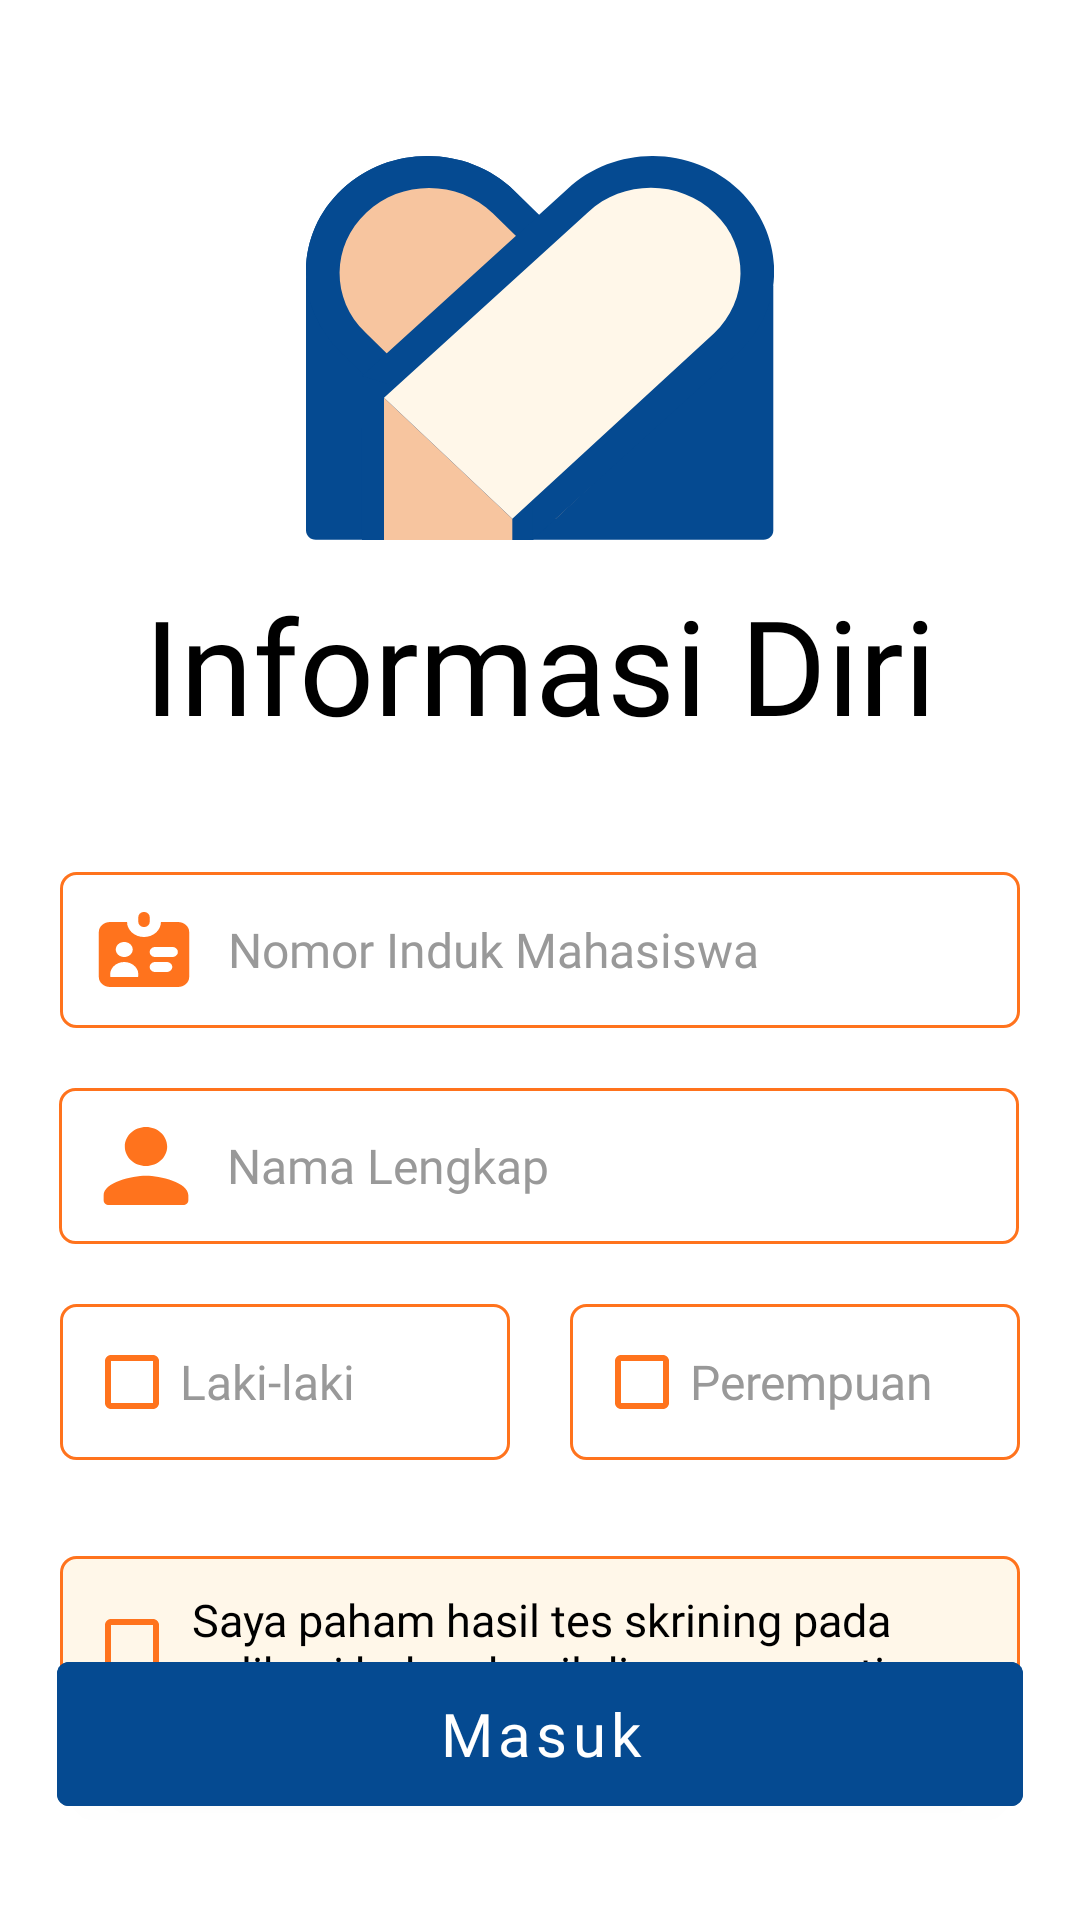

Layout XML and referenced resources for this Android screen:
<!-- AndroidManifest.xml: application theme Theme.Filkomsoul -->
<!-- res/layout/activity_regist.xml -->
<?xml version="1.0" encoding="utf-8"?>
<androidx.constraintlayout.widget.ConstraintLayout xmlns:android="http://schemas.android.com/apk/res/android"
    xmlns:app="http://schemas.android.com/apk/res-auto"
    xmlns:tools="http://schemas.android.com/tools"
    android:layout_width="match_parent"
    android:layout_height="match_parent"
    android:background="?colorSecondaryContainer"
    tools:context=".ui.auth.RegistActivity">

    <com.google.android.material.imageview.ShapeableImageView
        android:id="@+id/shapeableImageView"
        android:layout_width="156dp"
        android:layout_height="128dp"
        android:layout_marginTop="52dp"
        android:background="@drawable/logo"
        app:layout_constraintEnd_toEndOf="parent"
        app:layout_constraintStart_toStartOf="parent"
        app:layout_constraintTop_toTopOf="parent" />

    <com.google.android.material.textview.MaterialTextView
        android:id="@+id/materialTextView"
        android:layout_width="wrap_content"
        android:layout_height="wrap_content"
        android:fontFamily="@font/interbold"
        android:text="@string/registTitle"
        android:textColor="?colorOnSecondary"
        android:layout_marginTop="12dp"
        android:textSize="44sp"
        app:layout_constraintEnd_toEndOf="parent"
        app:layout_constraintStart_toStartOf="parent"
        app:layout_constraintTop_toBottomOf="@+id/shapeableImageView" />

    <com.google.android.material.textfield.TextInputEditText
        android:id="@+id/input1"
        android:layout_width="320dp"
        android:layout_height="52dp"
        android:layout_marginTop="40dp"
        android:paddingEnd="12dp"
        android:background="@drawable/custom_input"
        android:hint="@string/registInput"
        android:fontFamily="@font/interregular"
        android:textSize="16sp"
        android:drawableStart="@drawable/vector"
        android:drawableTint="?colorPrimary"
        android:drawablePadding="12dp"
        android:paddingStart="12dp"
        android:textColorHint="@color/gray"
        app:layout_constraintEnd_toEndOf="parent"
        app:layout_constraintStart_toStartOf="parent"
        app:layout_constraintTop_toBottomOf="@+id/materialTextView"/>

    <com.google.android.material.textfield.TextInputEditText
        android:id="@+id/input2"
        android:layout_width="320dp"
        android:layout_height="52dp"
        android:layout_marginTop="20dp"
        android:background="@drawable/custom_input"
        android:drawableStart="@drawable/vector_1"
        android:drawablePadding="12dp"
        android:fontFamily="@font/interregular"
        android:hint="@string/registInput2"
        android:paddingStart="14dp"
        android:textColorHint="@color/gray"
        android:textSize="16sp"
        android:paddingEnd="12dp"
        app:layout_constraintEnd_toEndOf="parent"
        app:layout_constraintHorizontal_bias="0.494"
        app:layout_constraintStart_toStartOf="parent"
        app:layout_constraintTop_toBottomOf="@+id/input1" />

    <LinearLayout
        android:id="@+id/linearLayout"
        android:layout_width="wrap_content"
        android:layout_height="wrap_content"
        android:layout_marginTop="20dp"
        android:orientation="horizontal"
        app:layout_constraintEnd_toEndOf="parent"
        app:layout_constraintStart_toStartOf="parent"
        app:layout_constraintTop_toBottomOf="@+id/input2">

        <LinearLayout
            android:orientation="horizontal"
            android:id="@+id/choose1"
            android:layout_width="150dp"
            android:layout_height="52dp"
            android:fontFamily="@font/sfproroundedheavy"
            android:text="@string/app_name"
            android:textColor="@color/scream"
            android:textSize="56sp"
            android:background="@drawable/custom_input"
            app:layout_constraintBottom_toBottomOf="parent"
            app:layout_constraintEnd_toEndOf="parent"
            app:layout_constraintStart_toStartOf="parent"
            app:layout_constraintTop_toBottomOf="@+id/shapeableImageView">

            <CheckBox
                android:id="@+id/checkBox"
                android:layout_width="match_parent"
                android:layout_height="match_parent"
                android:layout_weight="0.1"
                android:layout_marginStart="8dp"
                android:textColor="@color/gray"
                android:fontFamily="@font/interregular"
                android:textSize="16sp"
                android:buttonTint="?colorPrimary"
                android:text="@string/registChoose1" />
        </LinearLayout>

        <LinearLayout
            android:id="@+id/choose2"
            android:layout_width="150dp"
            android:layout_height="52dp"
            android:layout_marginStart="20dp"
            android:background="@drawable/custom_input"
            android:fontFamily="@font/sfproroundedheavy"
            android:orientation="horizontal"
            android:text="@string/app_name"
            android:textColor="@color/scream"
            android:textSize="56sp"
            app:layout_constraintBottom_toBottomOf="parent"
            app:layout_constraintEnd_toEndOf="parent"
            app:layout_constraintStart_toStartOf="parent"
            app:layout_constraintTop_toBottomOf="@+id/shapeableImageView">

            <CheckBox
                android:id="@+id/checkBox2"
                android:layout_width="match_parent"
                android:layout_height="match_parent"
                android:layout_weight="0.1"
                android:layout_marginStart="8dp"
                android:textColor="@color/gray"
                android:fontFamily="@font/interregular"
                android:textSize="16sp"
                android:buttonTint="?colorPrimary"
                android:text="@string/registChoose2" />
        </LinearLayout>

    </LinearLayout>

    <LinearLayout
        android:layout_width="320dp"
        android:layout_height="60dp"
        android:orientation="horizontal"
        android:layout_marginTop="32dp"
        app:layout_constraintEnd_toEndOf="parent"
        app:layout_constraintStart_toStartOf="parent"
        android:background="@drawable/custom_input2"
        app:layout_constraintTop_toBottomOf="@+id/linearLayout">

        <CheckBox
            android:id="@+id/checkBox3"
            android:layout_width="match_parent"
            android:layout_height="match_parent"
            android:layout_weight="0.1"
            android:layout_marginStart="8dp"
            android:textColor="?colorOnSecondary"
            android:fontFamily="@font/interregular"
            android:textSize="15sp"
            android:paddingStart="4dp"
            android:buttonTint="?colorPrimary"
            android:text="@string/registAfirm" />

    </LinearLayout>

    <com.google.android.material.button.MaterialButton
        android:id="@+id/btnDaftar"
        android:layout_width="322dp"
        android:layout_height="60dp"
        android:layout_marginBottom="32dp"
        android:backgroundTint="?colorPrimaryContainer"
        android:text="@string/btnDaftar"
        android:textColor="?colorSecondaryContainer"
        android:fontFamily="@font/intersemibold"
        android:textAllCaps="false"
        android:textSize="20sp"
        app:layout_constraintBottom_toBottomOf="parent"
        app:layout_constraintEnd_toEndOf="parent"
        app:layout_constraintStart_toStartOf="parent" />

</androidx.constraintlayout.widget.ConstraintLayout>
<!-- resources referenced by this layout -->
<resources>
  <color name="gray">#999999</color>
  <color name="scream">#F7C59F</color>
  <!-- drawable custom_input (drawable) -->
  <?xml version="1.0" encoding="utf-8"?>
  <selector xmlns:android="http://schemas.android.com/apk/res/android">
      <item android:state_enabled="true">
          <shape android:shape="rectangle">
              <solid android:color="?colorSecondaryContainer"/>
              <corners android:radius="5dp"/>
              <stroke android:color="?colorPrimary" android:width="1dp"/>
          </shape>
      </item>
  </selector>
  <!-- drawable custom_input2 (drawable) -->
  <?xml version="1.0" encoding="utf-8"?>
  <selector xmlns:android="http://schemas.android.com/apk/res/android">
      <item android:state_enabled="true">
          <shape android:shape="rectangle">
              <solid android:color="?colorSecondaryVariant"/>
              <corners android:radius="5dp"/>
              <stroke android:color="?colorPrimary" android:width="1dp"/>
          </shape>
      </item>
  </selector>
  <!-- drawable vector_1 (drawable) -->
  <vector android:height="26dp" android:viewportHeight="16"
      android:viewportWidth="17" android:width="30dp" xmlns:android="http://schemas.android.com/apk/res/android">
      <path android:fillColor="?colorPrimary" android:pathData="M8.5,8C10.71,8 12.5,6.21 12.5,4C12.5,1.79 10.71,0 8.5,0C6.29,0 4.5,1.79 4.5,4C4.5,6.21 6.29,8 8.5,8ZM8.5,10C5.83,10 0.5,11.34 0.5,14V15C0.5,15.55 0.95,16 1.5,16H15.5C16.05,16 16.5,15.55 16.5,15V14C16.5,11.34 11.17,10 8.5,10Z"/>
  </vector>
  <string name="app_name">Filkom</string>
  <string name="btnDaftar">Masuk</string>
  <string name="registAfirm">Saya paham hasil tes skrining pada aplikasi bukan hasil diagnosa pasti</string>
  <string name="registChoose1">Laki-laki</string>
  <string name="registChoose2">Perempuan</string>
  <string name="registInput">Nomor Induk Mahasiswa</string>
  <string name="registInput2">Nama Lengkap</string>
  <string name="registTitle">Informasi Diri</string>
  <style name="Theme.Filkomsoul" parent="Theme.MaterialComponents.DayNight.DarkActionBar">
          
          <item name="colorPrimary">@color/sorange</item>
          <item name="colorPrimaryVariant">@color/pblue</item>
          <item name="colorOnPrimary">@color/pbluelight</item>
          <item name="colorPrimaryContainer">@color/pnavy</item>
          
          <item name="colorSecondary">@color/scream</item>
          <item name="colorSecondaryVariant">@color/screamlight</item>
          <item name="colorOnSecondary">@color/black</item>
          <item name="colorSecondaryContainer">@color/white</item>
          
          <item name="android:statusBarColor">@color/scream</item>
          
          <item name="bottomSheetDialogTheme">@style/AppBottomSheetDialogTheme</item>
      </style>
  <color name="sorange">#FF731D</color>
  <color name="pblue">#3E7CB1</color>
  <color name="pbluelight">#B1C9E5</color>
  <color name="pnavy">#054A91</color>
  <color name="screamlight">#FFF7E9</color>
  <color name="black">#FF000000</color>
  <color name="white">#FFFFFFFF</color>
  <style name="AppBottomSheetDialogTheme" parent="Theme.Design.Light.BottomSheetDialog">
          <item name="bottomSheetStyle">@style/AppModalStyle</item>
      </style>
  <style name="AppModalStyle" parent="Widget.Design.BottomSheet.Modal">
          <item name="android:background">@drawable/backgroundpop</item>
      </style>
  <!-- drawable backgroundpop (drawable) -->
  <?xml version="1.0" encoding="utf-8"?>
  <shape xmlns:android="http://schemas.android.com/apk/res/android"
      android:shape="rectangle">
      <solid android:color="?colorSecondaryContainer"/>
      <corners android:topLeftRadius="32dp" android:topRightRadius="32dp"/>
  </shape>
</resources>
